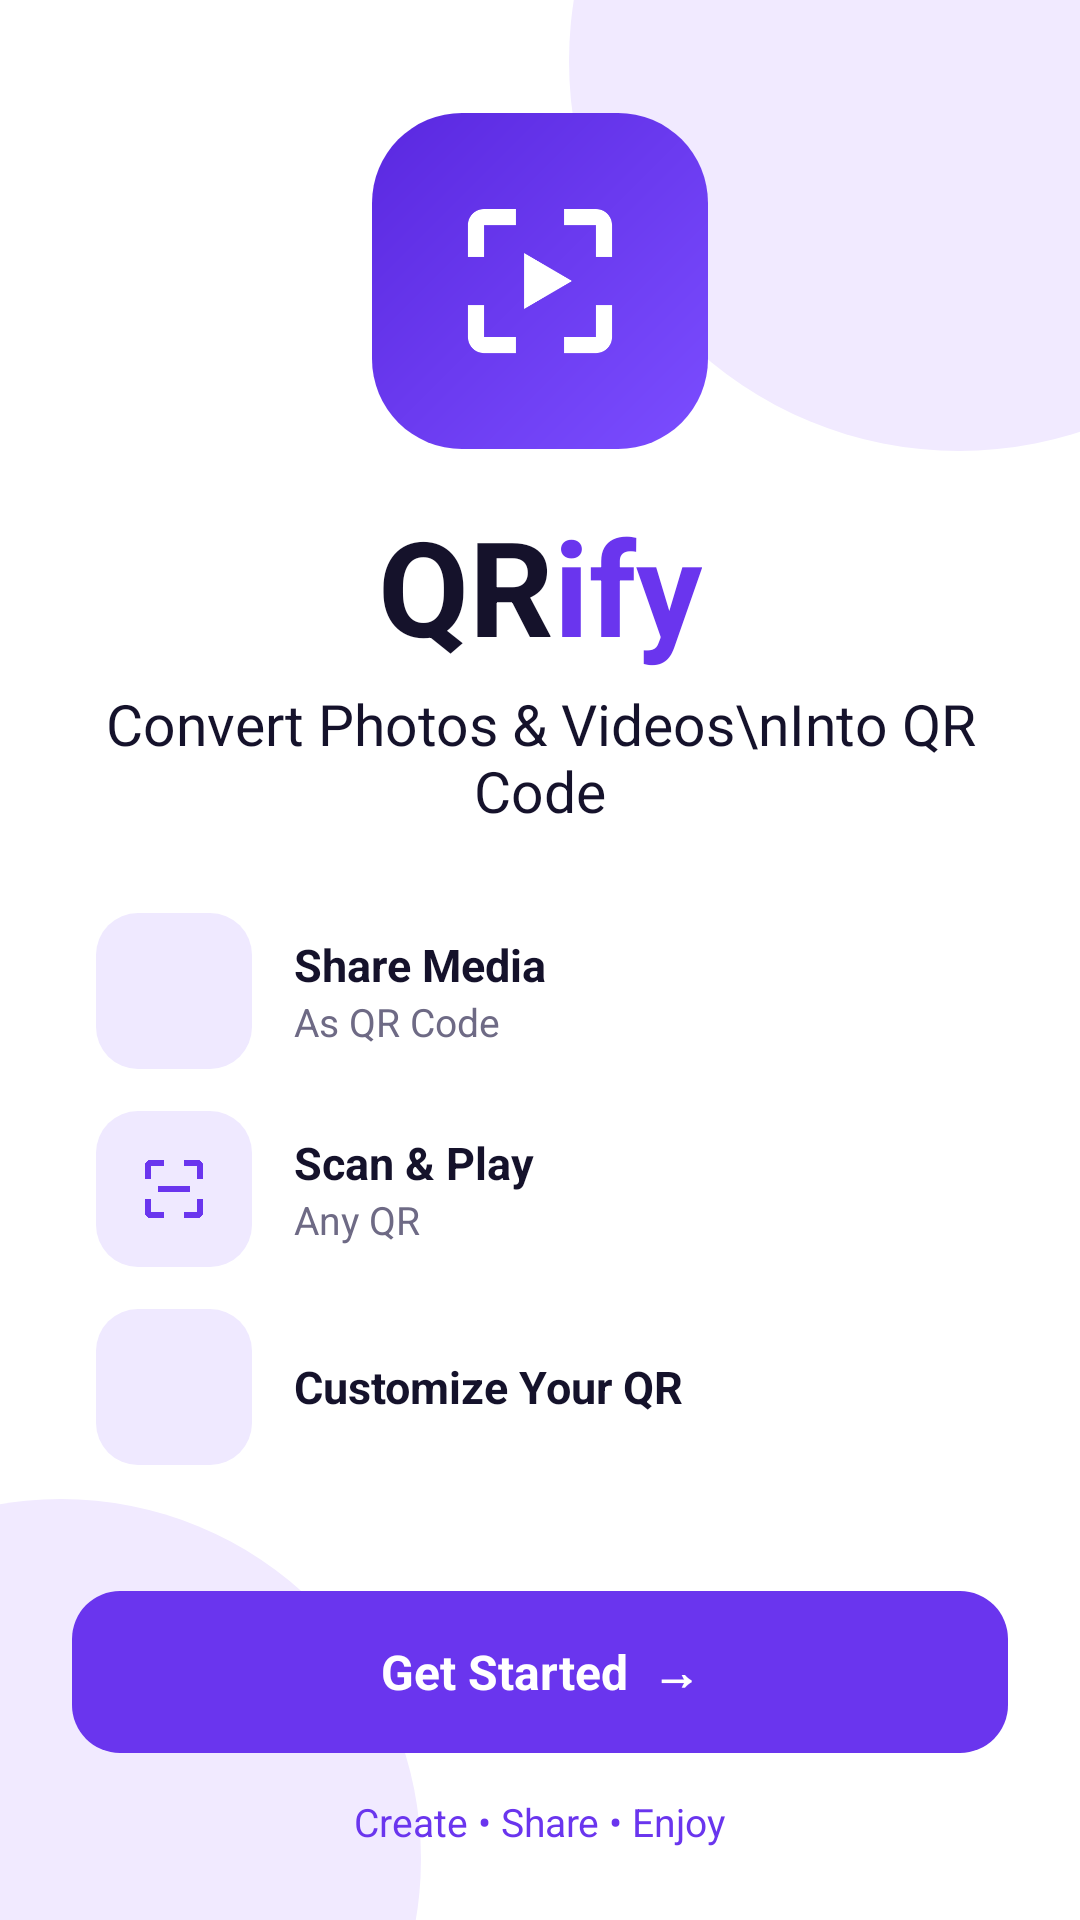

Here is an Android app screen rendered from its layout file. Give the layout XML and the strings, colors and styles it references.
<!-- AndroidManifest.xml: application theme Theme.QRify -->
<!-- res/layout/activity_welcome.xml -->
<?xml version="1.0" encoding="utf-8"?>
<FrameLayout xmlns:android="http://schemas.android.com/apk/res/android"
    android:layout_width="match_parent"
    android:layout_height="match_parent"
    android:background="@color/white">

    <View
        android:layout_width="260dp"
        android:layout_height="260dp"
        android:layout_gravity="top|end"
        android:layout_marginTop="-110dp"
        android:layout_marginEnd="-90dp"
        android:background="@drawable/bg_blob" />

    <View
        android:layout_width="240dp"
        android:layout_height="240dp"
        android:layout_gravity="bottom|start"
        android:layout_marginStart="-100dp"
        android:layout_marginBottom="-100dp"
        android:background="@drawable/bg_blob" />

    <ScrollView
        android:layout_width="match_parent"
        android:layout_height="match_parent"
        android:fillViewport="true"
        android:scrollbars="none">

        <LinearLayout
            android:layout_width="match_parent"
            android:layout_height="match_parent"
            android:gravity="center_horizontal"
            android:orientation="vertical"
            android:padding="24dp">

            <View
                android:layout_width="match_parent"
                android:layout_height="0dp"
                android:layout_weight="1" />

            <FrameLayout
                android:layout_width="112dp"
                android:layout_height="112dp"
                android:background="@drawable/bg_logo_tile">

                <ImageView
                    android:layout_width="64dp"
                    android:layout_height="64dp"
                    android:layout_gravity="center"
                    android:src="@drawable/ic_qrify_logo"
                    android:tint="@color/white" />
            </FrameLayout>

            <LinearLayout
                android:layout_width="wrap_content"
                android:layout_height="wrap_content"
                android:layout_marginTop="16dp"
                android:orientation="horizontal">

                <TextView
                    android:layout_width="wrap_content"
                    android:layout_height="wrap_content"
                    android:text="QR"
                    android:textColor="@color/text_primary"
                    android:textSize="44sp"
                    android:textStyle="bold" />

                <TextView
                    android:layout_width="wrap_content"
                    android:layout_height="wrap_content"
                    android:text="ify"
                    android:textColor="@color/primary"
                    android:textSize="44sp"
                    android:textStyle="bold" />
            </LinearLayout>

            <TextView
                android:layout_width="wrap_content"
                android:layout_height="wrap_content"
                android:layout_marginTop="4dp"
                android:gravity="center"
                android:text="Convert Photos &amp; Videos\nInto QR Code"
                android:textColor="@color/text_primary"
                android:textSize="19sp" />

            <LinearLayout
                android:layout_width="match_parent"
                android:layout_height="wrap_content"
                android:layout_marginTop="28dp"
                android:orientation="vertical"
                android:paddingStart="8dp"
                android:paddingEnd="8dp">

                <LinearLayout
                    android:layout_width="match_parent"
                    android:layout_height="wrap_content"
                    android:gravity="center_vertical"
                    android:orientation="horizontal">

                    <FrameLayout
                        android:layout_width="52dp"
                        android:layout_height="52dp"
                        android:background="@drawable/bg_icon_tile">

                        <ImageView
                            android:layout_width="26dp"
                            android:layout_height="26dp"
                            android:layout_gravity="center"
                            android:src="@drawable/ic_image"
                            android:tint="@color/primary" />
                    </FrameLayout>

                    <LinearLayout
                        android:layout_width="wrap_content"
                        android:layout_height="wrap_content"
                        android:layout_marginStart="14dp"
                        android:orientation="vertical">

                        <TextView
                            style="@style/TxtLabel"
                            android:layout_width="wrap_content"
                            android:layout_height="wrap_content"
                            android:text="Share Media" />

                        <TextView
                            style="@style/TxtBody"
                            android:layout_width="wrap_content"
                            android:layout_height="wrap_content"
                            android:text="As QR Code" />
                    </LinearLayout>
                </LinearLayout>

                <LinearLayout
                    android:layout_width="match_parent"
                    android:layout_height="wrap_content"
                    android:layout_marginTop="14dp"
                    android:gravity="center_vertical"
                    android:orientation="horizontal">

                    <FrameLayout
                        android:layout_width="52dp"
                        android:layout_height="52dp"
                        android:background="@drawable/bg_icon_tile">

                        <ImageView
                            android:layout_width="26dp"
                            android:layout_height="26dp"
                            android:layout_gravity="center"
                            android:src="@drawable/ic_scan"
                            android:tint="@color/primary" />
                    </FrameLayout>

                    <LinearLayout
                        android:layout_width="wrap_content"
                        android:layout_height="wrap_content"
                        android:layout_marginStart="14dp"
                        android:orientation="vertical">

                        <TextView
                            style="@style/TxtLabel"
                            android:layout_width="wrap_content"
                            android:layout_height="wrap_content"
                            android:text="Scan &amp; Play" />

                        <TextView
                            style="@style/TxtBody"
                            android:layout_width="wrap_content"
                            android:layout_height="wrap_content"
                            android:text="Any QR" />
                    </LinearLayout>
                </LinearLayout>

                <LinearLayout
                    android:layout_width="match_parent"
                    android:layout_height="wrap_content"
                    android:layout_marginTop="14dp"
                    android:gravity="center_vertical"
                    android:orientation="horizontal">

                    <FrameLayout
                        android:layout_width="52dp"
                        android:layout_height="52dp"
                        android:background="@drawable/bg_icon_tile">

                        <ImageView
                            android:layout_width="26dp"
                            android:layout_height="26dp"
                            android:layout_gravity="center"
                            android:src="@drawable/ic_palette"
                            android:tint="@color/primary" />
                    </FrameLayout>

                    <TextView
                        style="@style/TxtLabel"
                        android:layout_width="wrap_content"
                        android:layout_height="wrap_content"
                        android:layout_marginStart="14dp"
                        android:text="Customize Your QR" />
                </LinearLayout>
            </LinearLayout>

            <View
                android:layout_width="match_parent"
                android:layout_height="0dp"
                android:layout_weight="1" />

            <TextView
                android:id="@+id/btn_start"
                style="@style/BtnPrimary"
                android:layout_width="match_parent"
                android:layout_height="wrap_content"
                android:layout_marginTop="28dp"
                android:text="Get Started  →" />

            <TextView
                style="@style/TxtBody"
                android:layout_width="wrap_content"
                android:layout_height="wrap_content"
                android:layout_marginTop="14dp"
                android:text="Create • Share • Enjoy"
                android:textColor="@color/primary" />
        </LinearLayout>
    </ScrollView>
</FrameLayout>
<!-- resources referenced by this layout -->
<resources>
  <color name="primary">#6A35EE</color>
  <color name="text_primary">#15122B</color>
  <color name="white">#FFFFFF</color>
  <!-- drawable bg_blob (drawable) -->
  <shape xmlns:android="http://schemas.android.com/apk/res/android" android:shape="oval">
      <solid android:color="#F1EAFF"/>
  </shape>
  <!-- drawable bg_icon_tile (drawable) -->
  <shape xmlns:android="http://schemas.android.com/apk/res/android" android:shape="rectangle">
      <solid android:color="@color/primary_light"/>
      <corners android:radius="14dp"/>
  </shape>
  <!-- drawable bg_logo_tile (drawable) -->
  <shape xmlns:android="http://schemas.android.com/apk/res/android" android:shape="rectangle">
      <gradient android:startColor="#7B4DFF" android:endColor="#5A28E0" android:angle="135"/>
      <corners android:radius="30dp"/>
  </shape>
  <!-- drawable ic_qrify_logo (drawable) -->
  <vector xmlns:android="http://schemas.android.com/apk/res/android" android:width="24dp" android:height="24dp" android:viewportWidth="24" android:viewportHeight="24">
      <path android:fillColor="#FFFFFFFF" android:pathData="M3,5v4h2L5,5h4L9,3L5,3c-1.1,0 -2,0.9 -2,2zM5,15L3,15v4c0,1.1 0.9,2 2,2h4v-2L5,19v-4zM19,19h-4v2h4c1.1,0 2,-0.9 2,-2v-4h-2v4zM19,3h-4v2h4v4h2L21,5c0,-1.1 -0.9,-2 -2,-2zM10,8.5v7l6,-3.5z"/>
  </vector>
  <!-- drawable ic_scan (drawable) -->
  <vector xmlns:android="http://schemas.android.com/apk/res/android" android:width="24dp" android:height="24dp" android:viewportWidth="24" android:viewportHeight="24">
      <path android:fillColor="#FFFFFFFF" android:pathData="M3,5v4h2L5,5h4L9,3L5,3c-1.1,0 -2,0.9 -2,2zM5,15L3,15v4c0,1.1 0.9,2 2,2h4v-2L5,19v-4zM19,19h-4v2h4c1.1,0 2,-0.9 2,-2v-4h-2v4zM19,3h-4v2h4v4h2L21,5c0,-1.1 -0.9,-2 -2,-2zM7,11h10v2H7z"/>
  </vector>
  <style name="BtnPrimary" parent="TxtButton">
          <item name="android:background">@drawable/bg_btn_primary</item>
          <item name="android:textColor">@color/white</item>
      </style>
  <style name="TxtBody">
          <item name="android:textSize">13sp</item>
          <item name="android:textColor">@color/text_secondary</item>
      </style>
  <style name="TxtLabel">
          <item name="android:textSize">15sp</item>
          <item name="android:textStyle">bold</item>
          <item name="android:textColor">@color/text_primary</item>
      </style>
  <style name="Theme.QRify" parent="Theme.MaterialComponents.Light.NoActionBar">
          <item name="colorPrimary">@color/primary</item>
          <item name="colorPrimaryVariant">@color/primary_dark</item>
          <item name="colorOnPrimary">@color/white</item>
          <item name="colorSecondary">@color/primary</item>
          <item name="android:windowBackground">@color/white</item>
          <item name="android:statusBarColor">@color/white</item>
          <item name="android:windowLightStatusBar">true</item>
          <item name="android:textColorPrimary">@color/text_primary</item>
      </style>
  <color name="primary_light">#EFE9FF</color>
  <style name="TxtButton">
          <item name="android:textSize">16sp</item>
          <item name="android:textStyle">bold</item>
          <item name="android:gravity">center</item>
          <item name="android:minHeight">54dp</item>
          <item name="android:clickable">true</item>
          <item name="android:focusable">true</item>
      </style>
  <!-- drawable bg_btn_primary (drawable) -->
  <ripple xmlns:android="http://schemas.android.com/apk/res/android" android:color="#44FFFFFF">
      <item>
          <shape xmlns:android="http://schemas.android.com/apk/res/android" android:shape="rectangle">
              <solid android:color="@color/primary"/>
              <corners android:radius="16dp"/>
          </shape>
      </item>
      <item android:id="@android:id/mask">
          <shape android:shape="rectangle"><solid android:color="#FFFFFFFF"/><corners android:radius="16dp"/></shape>
      </item>
  </ripple>
  <color name="text_secondary">#6E6A85</color>
  <color name="primary_dark">#4F1FD1</color>
</resources>
